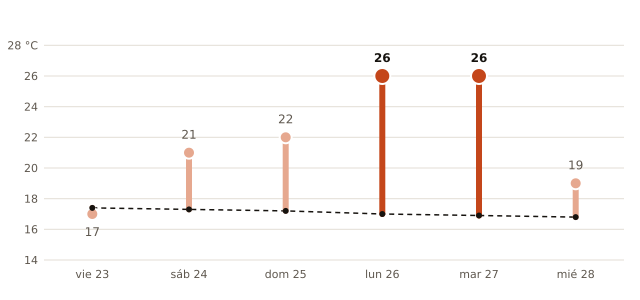

The data file committed next to this chart (first rows):
fecha, máxima_prevista_C, máxima_normal_1991_2020_C
2026-10-23, 17, 17.4
2026-10-24, 21, 17.3
2026-10-25, 22, 17.2
2026-10-26, 26, 17.0
2026-10-27, 26, 16.9
2026-10-28, 19, 16.8
